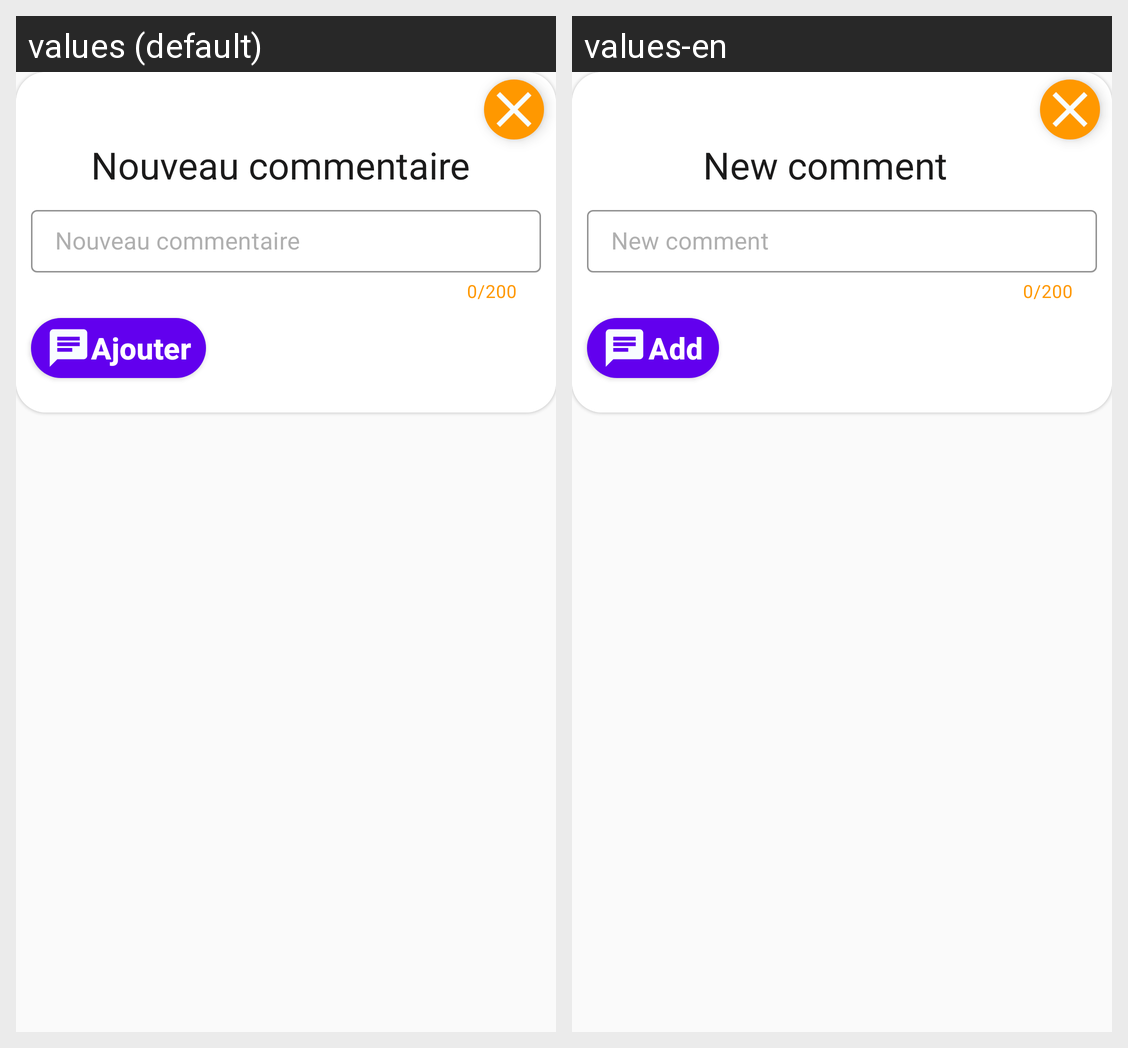

Here is an Android app screen in its default locale and in the app's own translations. Write out the translated-string differences for the strings that appear on this screen.
Android screen res/layout/form_comment_layout.xml rendered under 2 locales, left to right: values (default), values-en. Device: Nexus 5 (rendered at 1080×1920; each locale shown at half size, 540×960, under a caption strip naming it); theme AppTheme.
Strings drawn on this screen, with the default value and each locale's value (text and hints the layout hard-codes, and strings that could not be matched under every locale, appear in the picture but are not listed):

new_comment
  values: Nouveau commentaire
  values-en: New comment

add
  values: Ajouter
  values-en: Add
